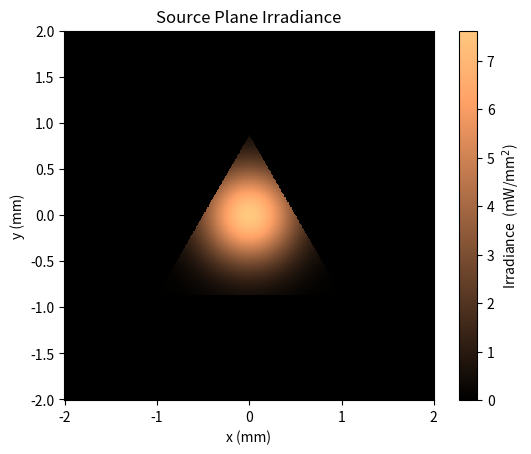
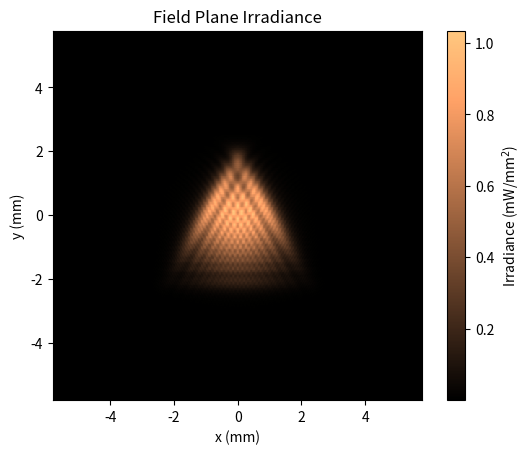

These charts were generated, in order, by the following Python code:
# ------------------------------------------------------------------------------
# FOURIER OPTICS DEMONSTRATION
# Language: Python 3
# ------------------------------------------------------------------------------ 
# Calculates the optical intensity on a screen due to aperture diffraction. 
# The complex scalar field u(x,y) in the  source plane is a concave sperical 
# phasefront (ROC=0.5 m) passing through a circular aperture. The resulting 
# complex scalar field amplitude u'(x',y') in the "field plane" is calculated 
# via Fourier transform.
# ------------------------------------------------------------------------------

import numpy as np
import numpy.matlib as npm
import matplotlib.pyplot as plt

# --------------------
# Physical Parameters
# --------------------
c = 3e8                                             # speed of light in m/s
epsilon0 = 8.854e-12                                # vacuum permittivity in F/m
lam = 633e-9                                        # optical wavelength in m

# -------------
# Source plane
# -------------
xmax=0.002                                          # Src plane area: 4*xmax*ymax m^2
ymax=xmax                                          
Nx = int(2**np.ceil(np.log2(np.abs(512))))          # number of pixels in source plane grid is Nx*Ny
Ny = int(2**np.ceil(np.log2(np.abs(512))))          # (2**... etc gives next power of two for speed)
dxp = 2*xmax/(Nx-1);  dyp=2*ymax/(Ny-1)             # interpixel dist. in the src plane (m)
xp  = npm.repmat( ((np.arange(0,Nx))-np.floor(Nx/2)) *dxp, Ny,1) # x' values at which to calc. source field
yp  = np.transpose(npm.repmat( ((np.arange(0,Ny))-np.floor(Ny/2)) *dyp, Nx,1));  # and y' values

# -----------------------
# ABCD Matrix Components
# -----------------------
# Optical system consists of [ FREE SPACE : LENS : FREE SPACE ].  
L1 = 0.035 ;#0.1e-3;                                # aperture-lens dist. in m
L2 = 0.05;                                          # lens-screen dist. in m
f  = -0.03;                                         # f=Inf corresponds to no lens 
M = np.array([[1,L2],[0,1]]) \
    @ np.array([[1,0],[-1/f,1]]) \
    @ np.array([[1,L1],[0,1]])                      # ABCD matrix of the system
AA = M[0,0]; BB = M[0,1]; CC = M[1,0]; DD = M[1,1]; # The components A, B, C, D

# ---------
# Aperture
# ---------
# Field amplitude is non-zero at these values of x, y (i.e. where it passes 
# through the aperture). The apertures are defined as logical matrixes that 
# are used to index the source field distribution, i.e. Usource(~aperture)=0;
# UIsource(aperture)= <something nonzero>.

#a = 50*1e-6;                                        # circular obstrution diam. (m)
#b = 600e-6;                                         # off-center scale factor
#aperture = (xp+0.75*b)**2+(yp-0.35*b)**2 > (a/2)**2 # circular obstruction logical mask

a = 3000*1e-6;                                      # triangle side length (m)
aperture = np.logical_and.reduce([(yp<np.sqrt(3)*xp+a/2/np.sqrt(3)), \
            (yp<-np.sqrt(3)*xp+a/2/np.sqrt(3)), \
            (yp>-a/2/np.sqrt(3))])                  # equil. triangular aperture


#a = 300e-6                                          # triangle side length (m)
#b = 600e-6                                          # off-center scale factor
#aperture = np.logical_not(np.logical_and.reduce(\
#           [((yp-0.35*b)<np.sqrt(3)*(xp+0.75*b)+a/2/np.sqrt(3)), \
#           ((yp-0.35*b)<-np.sqrt(3)*(xp+0.75*b)+a/2/np.sqrt(3)), \
#           ((yp-0.35*b)>-a/2/np.sqrt(3))]))         # equil. triangular aperture        # equil. triangular obstruction

# -------------
# Source Field 
# -------------
# Here, the incident field is assumed to be a Gaussian beam of width "w" 
# and radius of curvature "roc". The beam is clipped by the apeture.
roc = 0.5;                                          # R.O.C. of phasefront at src plane (m)
w  = 750e-6;                                        # beam width of incident beam (m) 
I0 = 7617.5;                                          # max src plane intensity (W/m^2)
E0 = np.sqrt(2*I0/c/epsilon0);                      # m ax field ampl. in src plane (N/C)
k = 2*np.pi/lam;                                    # wave number
r = np.sqrt(xp**2+yp**2);                           # src plane coordss dist from center
usource = E0*np.exp(-r**2/w**2)*np.exp(1j*k*r**2/2/roc); # field ampl. in src plane
usource[np.logical_not(aperture)]=0;                # field is zero except in the aperture
Isource = epsilon0*c/2*np.abs(usource)**2;          # Intensity in the source plane (W/m^2)

# ========================================================================================
# |+|+|+|+|  THE COMPUTATION OCCURS BETWEEN THIS LINE AND THE ONE LIKE IT BELOW  |+|+|+|+|
# ========================================================================================

# h, below is a scale factor to change from the physical units (meters) to new units in
# which all physical lengths are scaled by h=sqrt(B*lam). In the new units, the Fresnel
# integral becomes a standard Fourier transform multiplied by a phase factor. We now scale
# all physical lengths to the new units before performing the fourier tranform. Due to the 
# limitations placed on variable names, x' in the text is the variable f here, y' is g, 
# X' is F, and Y' is G.

h = np.sqrt(BB*lam);                                # scaling factor
dXp = dxp/h; dYp = dyp/h;                           # src interpixel dist in the new units
Xp = xp/h;                                          # src plane x-coords scaled to new units
Yp = yp/h;                                          # src plane y-coords scaled to new units

dX = 1/dXp/Nx;  dY = 1/dYp/Ny;                      # corresponding spatial sampling interval 
                                                    # in field plane after 2 dim. FFT (fft2).
X=npm.repmat((np.arange(0,Nx)-np.floor(Nx/2))  *dX,Ny,1); # Field plane, x-domain (in scaled length)
Y=np.transpose(npm.repmat((np.arange(0,Ny)-np.floor(Ny/2)) *dY,Nx,1)); # and y-domain
dx=dX*h;  dy=dY*h;                                  # field plane sampling interval (in meters)        
x = X*h;  y = Y*h;                                  # Field plane, x and y-domains (in meters)

# Perform 2D FFT on and scale correctly
# -------------------------------------
ufield = \
    -1j*np.exp(1j*np.pi*DD/BB/lam*((x)**2+(y)**2)) \
    *np.fft.fftshift(np.fft.fft2(np.exp(1j*np.pi*AA*(Xp**2+Yp**2))*usource )*dXp*dYp ) # FT2
Ifield = epsilon0*c/2*np.abs(ufield)**2;            # get the intensity

# ========================================================================================
# |+|+|+|+| CODE BELOW CHECKS AND DISPLAYS THE RESULTS |+|+|+|+|+|+|+|+|+|+|+|+|+|+|+|+|+|
# ========================================================================================

# Check energy conservation
# -------------------------
inpow =  np.trapz(np.trapz(Isource))*dxp*dxp;		# integral of intensity in the src plane 
outpow = np.trapz(np.trapz(Ifield))*dx*dy;			# (total power) should equal field plane
print('Power in the source plane:   Pin  =  '+"%8.4f" % ( inpow*1000)+' mW');
print('Power in the field plane:   Pout  =  '+"%8.4f" % (outpow*1000)+' mW');

# Display source plane intensity (Fig. 1)
# ---------------------------------------
fig1 = plt.figure(1)                                # open figure 1
plt.clf()                                           # clear it in case previously used
ax1 = plt.axes()                                    # define a set of axes
c1 = ax1.pcolormesh(xp*1e3,yp*1e3,Isource/1000, cmap='copper')    # plot the source plane irradiance
ax1.set_aspect('equal', 'box')                      # set aspect ratio to be correct
ax1.set_title('Source Plane Irradiance')            # add a title
plt.xlabel('x (mm)')                                # label x axis
plt.ylabel('y (mm)')                                # label y axis
c1bar = fig1.colorbar(c1)                           # add a colorbar
c1bar.set_label('Irradiance  (mW/mm$^2$)', rotation=90) # label the colorbar
plt.show()                                          # display the plot
                                        

# Display field plane intensity (Fig. 2)
# --------------------------------------
fig2 = plt.figure(2)                                # open figure 2
plt.clf()                                           # clear it in case previously used
ax2 = plt.axes()                                    # define a set of axes
c2 = ax2.pcolormesh(x*1e3,y*1e3,Ifield/1000, cmap='copper')     # plot the field plane irradiance
ax2.set_aspect('equal', 'box')                      # set aspect ratio to be correct
ax2.set_title('Field Plane Irradiance')             # add a title
plt.xlabel('x (mm)')                                # label x axis
plt.ylabel('y (mm)')                                # label y axis
c2bar = fig2.colorbar(c2)                           # add a color bar
c2bar.set_label('Irradiance (mW/mm$^2$)', rotation=90) # label the colorbar
plt.show()                                          # display the plot


